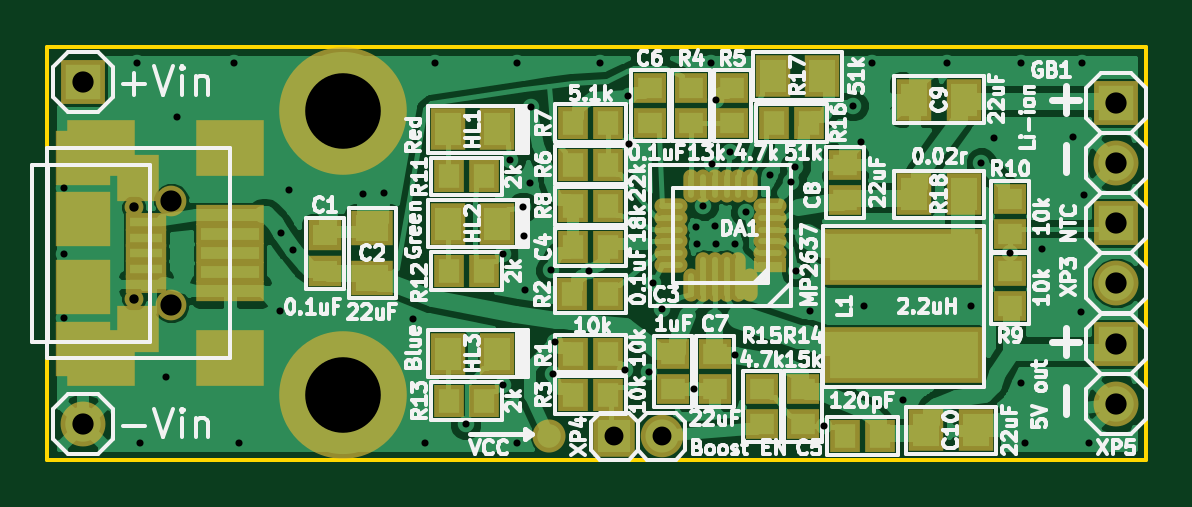
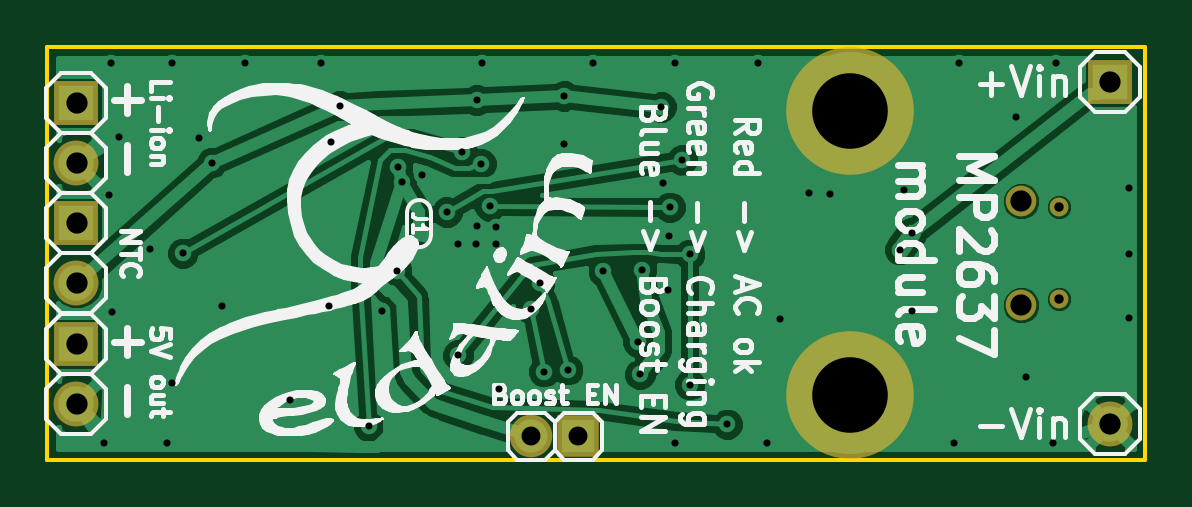
Circuit board: 9 layer files. Board 46.5 x 17.5 mm.
- bottom_copper: MP2637-B.Cu.gbl (39774 bytes)
- bottom_mask: MP2637-B.Mask.gbs (1118 bytes)
- bottom_silk: MP2637-B.SilkS.gbo (64806 bytes)
- outline: MP2637-Edge.Cuts.gm1 (704 bytes)
- top_copper: MP2637-F.Cu.gtl (84272 bytes)
- top_mask: MP2637-F.Mask.gts (4249 bytes)
- top_silk: MP2637-F.SilkS.gto (72678 bytes)
- drill: MP2637-NPTH.drl (155 bytes)
- drill: MP2637-PTH.drl (1706 bytes)

=== bottom_copper: MP2637-B.Cu.gbl (39774 bytes, source omitted) ===
=== bottom_mask: MP2637-B.Mask.gbs ===
G04 #@! TF.GenerationSoftware,KiCad,Pcbnew,(5.0.0-rc2-dev-596-gcfd2f1d00)*
G04 #@! TF.CreationDate,2018-08-25T14:54:55+02:00*
G04 #@! TF.ProjectId,MP2637,4D50323633372E6B696361645F706362,rev?*
G04 #@! TF.SameCoordinates,Original*
G04 #@! TF.FileFunction,Soldermask,Bot*
G04 #@! TF.FilePolarity,Negative*
%FSLAX45Y45*%
G04 Gerber Fmt 4.5, Leading zero omitted, Abs format (unit mm)*
G04 Created by KiCad (PCBNEW (5.0.0-rc2-dev-596-gcfd2f1d00)) date 08/25/18 14:54:55*
%MOMM*%
%LPD*%
G01*
G04 APERTURE LIST*
%ADD10C,1.300000*%
%ADD11C,0.800000*%
%ADD12C,1.900000*%
%ADD13C,5.400000*%
%ADD14R,1.900000X1.900000*%
%ADD15R,1.800000X1.800000*%
%ADD16C,1.800000*%
G04 APERTURE END LIST*
D10*
X10525000Y-6095000D03*
X10525000Y-5655000D03*
D11*
X10365000Y-5680000D03*
X10365000Y-6070000D03*
D12*
X10150000Y-6600000D03*
D13*
X11250000Y-5275000D03*
X11250000Y-6475000D03*
D14*
X10150000Y-5150000D03*
D15*
X12400000Y-6650000D03*
D16*
X12600000Y-6650000D03*
D14*
X14525000Y-6258000D03*
D12*
X14525000Y-6512000D03*
D14*
X14525000Y-5238000D03*
D12*
X14525000Y-5492000D03*
D14*
X14525000Y-5748000D03*
D12*
X14525000Y-6002000D03*
M02*

=== bottom_silk: MP2637-B.SilkS.gbo (64806 bytes, source omitted) ===
=== outline: MP2637-Edge.Cuts.gm1 ===
G04 #@! TF.GenerationSoftware,KiCad,Pcbnew,(5.0.0-rc2-dev-596-gcfd2f1d00)*
G04 #@! TF.CreationDate,2018-08-25T14:54:55+02:00*
G04 #@! TF.ProjectId,MP2637,4D50323633372E6B696361645F706362,rev?*
G04 #@! TF.SameCoordinates,Original*
G04 #@! TF.FileFunction,Profile,NP*
%FSLAX45Y45*%
G04 Gerber Fmt 4.5, Leading zero omitted, Abs format (unit mm)*
G04 Created by KiCad (PCBNEW (5.0.0-rc2-dev-596-gcfd2f1d00)) date 08/25/18 14:54:55*
%MOMM*%
%LPD*%
G01*
G04 APERTURE LIST*
%ADD10C,0.150000*%
G04 APERTURE END LIST*
D10*
X10000000Y-5000000D02*
X14650000Y-5000000D01*
X14650000Y-6750000D02*
X10000000Y-6750000D01*
X10000000Y-6750000D02*
X10000000Y-5000000D01*
X14650000Y-6750000D02*
X14650000Y-5000000D01*
M02*

=== top_copper: MP2637-F.Cu.gtl (84272 bytes, source omitted) ===
=== top_mask: MP2637-F.Mask.gts ===
G04 #@! TF.GenerationSoftware,KiCad,Pcbnew,(5.0.0-rc2-dev-596-gcfd2f1d00)*
G04 #@! TF.CreationDate,2018-08-25T14:54:55+02:00*
G04 #@! TF.ProjectId,MP2637,4D50323633372E6B696361645F706362,rev?*
G04 #@! TF.SameCoordinates,Original*
G04 #@! TF.FileFunction,Soldermask,Top*
G04 #@! TF.FilePolarity,Negative*
%FSLAX45Y45*%
G04 Gerber Fmt 4.5, Leading zero omitted, Abs format (unit mm)*
G04 Created by KiCad (PCBNEW (5.0.0-rc2-dev-596-gcfd2f1d00)) date 08/25/18 14:54:55*
%MOMM*%
%LPD*%
G01*
G04 APERTURE LIST*
%ADD10C,1.300000*%
%ADD11R,2.900000X2.400000*%
%ADD12R,2.900000X0.900000*%
%ADD13C,0.800000*%
%ADD14R,1.800000X2.000000*%
%ADD15R,2.300000X2.300000*%
%ADD16R,1.750000X0.800000*%
%ADD17R,1.416000X1.289000*%
%ADD18C,1.900000*%
%ADD19R,1.800000X1.500000*%
%ADD20R,1.400000X1.300000*%
%ADD21R,1.300000X1.400000*%
%ADD22R,1.500000X1.800000*%
%ADD23O,0.650000X2.100000*%
%ADD24O,0.650000X1.400000*%
%ADD25O,1.400000X0.650000*%
%ADD26R,1.400000X0.650000*%
%ADD27C,5.400000*%
%ADD28R,6.700000X2.400000*%
%ADD29R,1.900000X1.900000*%
%ADD30R,1.800000X1.800000*%
%ADD31C,1.800000*%
%ADD32C,1.400000*%
G04 APERTURE END LIST*
D10*
X10525000Y-6095000D03*
D11*
X10225000Y-5430000D03*
X10225000Y-6320000D03*
X10775000Y-5430000D03*
X10775000Y-6320000D03*
D12*
X10775000Y-5715000D03*
X10775000Y-5795000D03*
X10775000Y-5875000D03*
X10775000Y-5955000D03*
X10775000Y-6035000D03*
D10*
X10525000Y-5655000D03*
D13*
X10365000Y-5680000D03*
D14*
X10385000Y-5555000D03*
X10385000Y-6195000D03*
D15*
X10150000Y-5470000D03*
X10150000Y-5730000D03*
X10150000Y-6020000D03*
X10150000Y-6280000D03*
D16*
X10419000Y-5745000D03*
X10419000Y-5810000D03*
X10419000Y-5875000D03*
X10419000Y-5940000D03*
X10419000Y-6005000D03*
D13*
X10365000Y-6070000D03*
D17*
X11175000Y-5951200D03*
X11175000Y-5798800D03*
D18*
X10150000Y-6600000D03*
D19*
X11375000Y-5980000D03*
X11375000Y-5770000D03*
D20*
X12650000Y-6300000D03*
X12650000Y-6450000D03*
D21*
X12375000Y-5850000D03*
X12225000Y-5850000D03*
X13525000Y-6650000D03*
X13375000Y-6650000D03*
D20*
X12550000Y-5325000D03*
X12550000Y-5175000D03*
X12825000Y-6300000D03*
X12825000Y-6450000D03*
D22*
X13720000Y-6625000D03*
X13930000Y-6625000D03*
D23*
X12875000Y-5975000D03*
X12925000Y-5975000D03*
D24*
X12975000Y-6010000D03*
D23*
X12825000Y-5975000D03*
X12775000Y-5975000D03*
D24*
X12725000Y-6010000D03*
D25*
X12640000Y-5775000D03*
X12640000Y-5825000D03*
X12640000Y-5875000D03*
X12640000Y-5925000D03*
X12640000Y-5725000D03*
X12640000Y-5675000D03*
D24*
X12725000Y-5590000D03*
X12775000Y-5590000D03*
X12825000Y-5590000D03*
D25*
X13060000Y-5675000D03*
X13060000Y-5725000D03*
D26*
X13060000Y-5925000D03*
D25*
X13060000Y-5875000D03*
X13060000Y-5825000D03*
X13060000Y-5775000D03*
D24*
X12975000Y-5590000D03*
X12925000Y-5590000D03*
X12875000Y-5590000D03*
D22*
X11695000Y-5350000D03*
X11905000Y-5350000D03*
X11695000Y-5750000D03*
X11905000Y-5750000D03*
X11695000Y-6300000D03*
X11905000Y-6300000D03*
D27*
X11250000Y-5275000D03*
X11250000Y-6475000D03*
D28*
X13625000Y-6307500D03*
X13625000Y-5892500D03*
D21*
X12225000Y-6300000D03*
X12375000Y-6300000D03*
X12222700Y-6048390D03*
X12372700Y-6048390D03*
X12225000Y-6475000D03*
X12375000Y-6475000D03*
D20*
X12725000Y-5175000D03*
X12725000Y-5325000D03*
X12900000Y-5325000D03*
X12900000Y-5175000D03*
D21*
X12225000Y-5500000D03*
X12375000Y-5500000D03*
X12375000Y-5325000D03*
X12225000Y-5325000D03*
X12375000Y-5675000D03*
X12225000Y-5675000D03*
D20*
X14075000Y-6100000D03*
X14075000Y-5950000D03*
X14076600Y-5793780D03*
X14076600Y-5643780D03*
D21*
X11850000Y-5550000D03*
X11700000Y-5550000D03*
X11850000Y-5950000D03*
X11700000Y-5950000D03*
X11850000Y-6500000D03*
X11700000Y-6500000D03*
D20*
X13200000Y-6450000D03*
X13200000Y-6600000D03*
X13025000Y-6450000D03*
X13025000Y-6600000D03*
D21*
X13075000Y-5325000D03*
X13225000Y-5325000D03*
D22*
X13880000Y-5625000D03*
X13670000Y-5625000D03*
D29*
X10150000Y-5150000D03*
D30*
X12400000Y-6650000D03*
D31*
X12600000Y-6650000D03*
D29*
X14525000Y-6258000D03*
D18*
X14525000Y-6512000D03*
D22*
X13070000Y-5125000D03*
X13280000Y-5125000D03*
D32*
X12125000Y-6650000D03*
D20*
X13375000Y-5650000D03*
X13375000Y-5500000D03*
D22*
X13880000Y-5225000D03*
X13670000Y-5225000D03*
D29*
X14525000Y-5238000D03*
D18*
X14525000Y-5492000D03*
D29*
X14525000Y-5748000D03*
D18*
X14525000Y-6002000D03*
M02*

=== top_silk: MP2637-F.SilkS.gto (72678 bytes, source omitted) ===
=== drill: MP2637-NPTH.drl ===
M48
;DRILL file {KiCad (5.0.0-rc2-dev-596-gcfd2f1d00)} date 08/25/18 14:54:58
;FORMAT={-:-/ absolute / inch / decimal}
FMAT,2
INCH,TZ
%
G90
G05
M72
T0
M30

=== drill: MP2637-PTH.drl ===
M48
;DRILL file {KiCad (5.0.0-rc2-dev-596-gcfd2f1d00)} date 08/25/18 14:54:58
;FORMAT={-:-/ absolute / inch / decimal}
FMAT,2
INCH,TZ
T1C0.0118
T2C0.0157
T3C0.0315
T4C0.0354
T5C0.1260
%
G90
G05
M72
T1
X3.9646Y-2.2047
X3.9646Y-2.315
X3.9646Y-2.4213
X4.0866Y-1.9961
X4.0906Y-2.6299
X4.1353Y-2.5193
X4.1535Y-2.0866
X4.248Y-1.9961
X4.2559Y-2.6299
X4.3252Y-2.4094
X4.3268Y-2.2795
X4.3397Y-2.2074
X4.3465Y-2.3071
X4.4627Y-2.2139
X4.4985Y-2.213
X4.5457Y-2.4232
X4.5669Y-2.6299
X4.5827Y-1.9961
X4.6339Y-2.5984
X4.6965Y-2.315
X4.6967Y-2.5319
X4.7087Y-2.1575
X4.7205Y-1.9961
X4.7205Y-2.6299
X4.7296Y-2.2366
X4.7316Y-2.2842
X4.7332Y-2.3747
X4.7413Y-2.1961
X4.7437Y-2.0693
X4.7765Y-2.3412
X4.7794Y-2.5151
X4.7834Y-2.4603
X4.8404Y-2.3433
X4.8583Y-1.9961
X4.9001Y-2.5072
X4.9055Y-2.0512
X4.9064Y-2.1312
X4.9399Y-2.5105
X4.9465Y-2.3627
X4.9614Y-2.4057
X5.0141Y-2.5394
X5.0187Y-2.2687
X5.0196Y-2.2977
X5.0301Y-2.2344
X5.0433Y-1.9961
X5.0444Y-2.1638
X5.0502Y-2.268
X5.0512Y-2.0579
X5.0519Y-2.2971
X5.0754Y-2.1436
X5.0824Y-2.4829
X5.0826Y-2.2971
X5.101Y-2.2444
X5.142Y-2.1824
X5.1765Y-2.1947
X5.1832Y-2.1699
X5.185Y-2.3425
X5.2087Y-2.4094
X5.2318Y-2.6012
X5.2795Y-2.0669
X5.2938Y-2.1273
X5.2977Y-2.4016
X5.311Y-1.9961
X5.3628Y-2.5577
X5.437Y-1.9961
X5.4767Y-2.4003
X5.4934Y-2.1619
X5.5146Y-2.121
X5.5415Y-2.3132
X5.5591Y-1.9961
X5.5598Y-2.529
X5.5669Y-2.6299
X5.5954Y-2.3068
X5.647Y-2.12
X5.6594Y-2.4114
X5.6614Y-1.9961
X5.664Y-2.2163
X5.6732Y-2.6299
T2
X4.0807Y-2.2362
X4.0807Y-2.3898
T3
X4.8819Y-2.6181
X4.9606Y-2.6181
T4
X5.7185Y-2.0622
X5.7185Y-2.1622
X3.9961Y-2.5984
X4.1437Y-2.2264
X4.1437Y-2.3996
X3.9961Y-2.0276
X5.7185Y-2.4638
X5.7185Y-2.5638
X5.7185Y-2.263
X5.7185Y-2.363
T5
X4.4291Y-2.5492
X4.4291Y-2.0768
T0
M30

